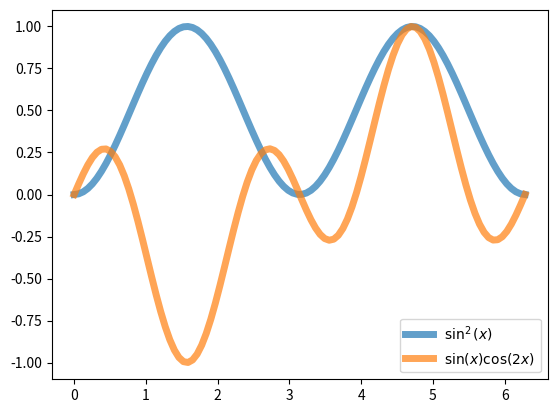

Recreate this plot in Python.
import numpy as np
import matplotlib.pyplot as plt
x=np.linspace(0, 2*np.pi, 100) 
f = np.sin(x)**2
g = np.sin(x)*np.cos(2*x)
plt.plot(x, f, linewidth=5,alpha=0.7, label="$\sin^2(x)$")
plt.plot(x, g, linewidth=5, alpha=0.7, label = "$\sin(x) \cos(2x)$")
plt.legend()
plt.show()
plt.savefig("plots.png")
